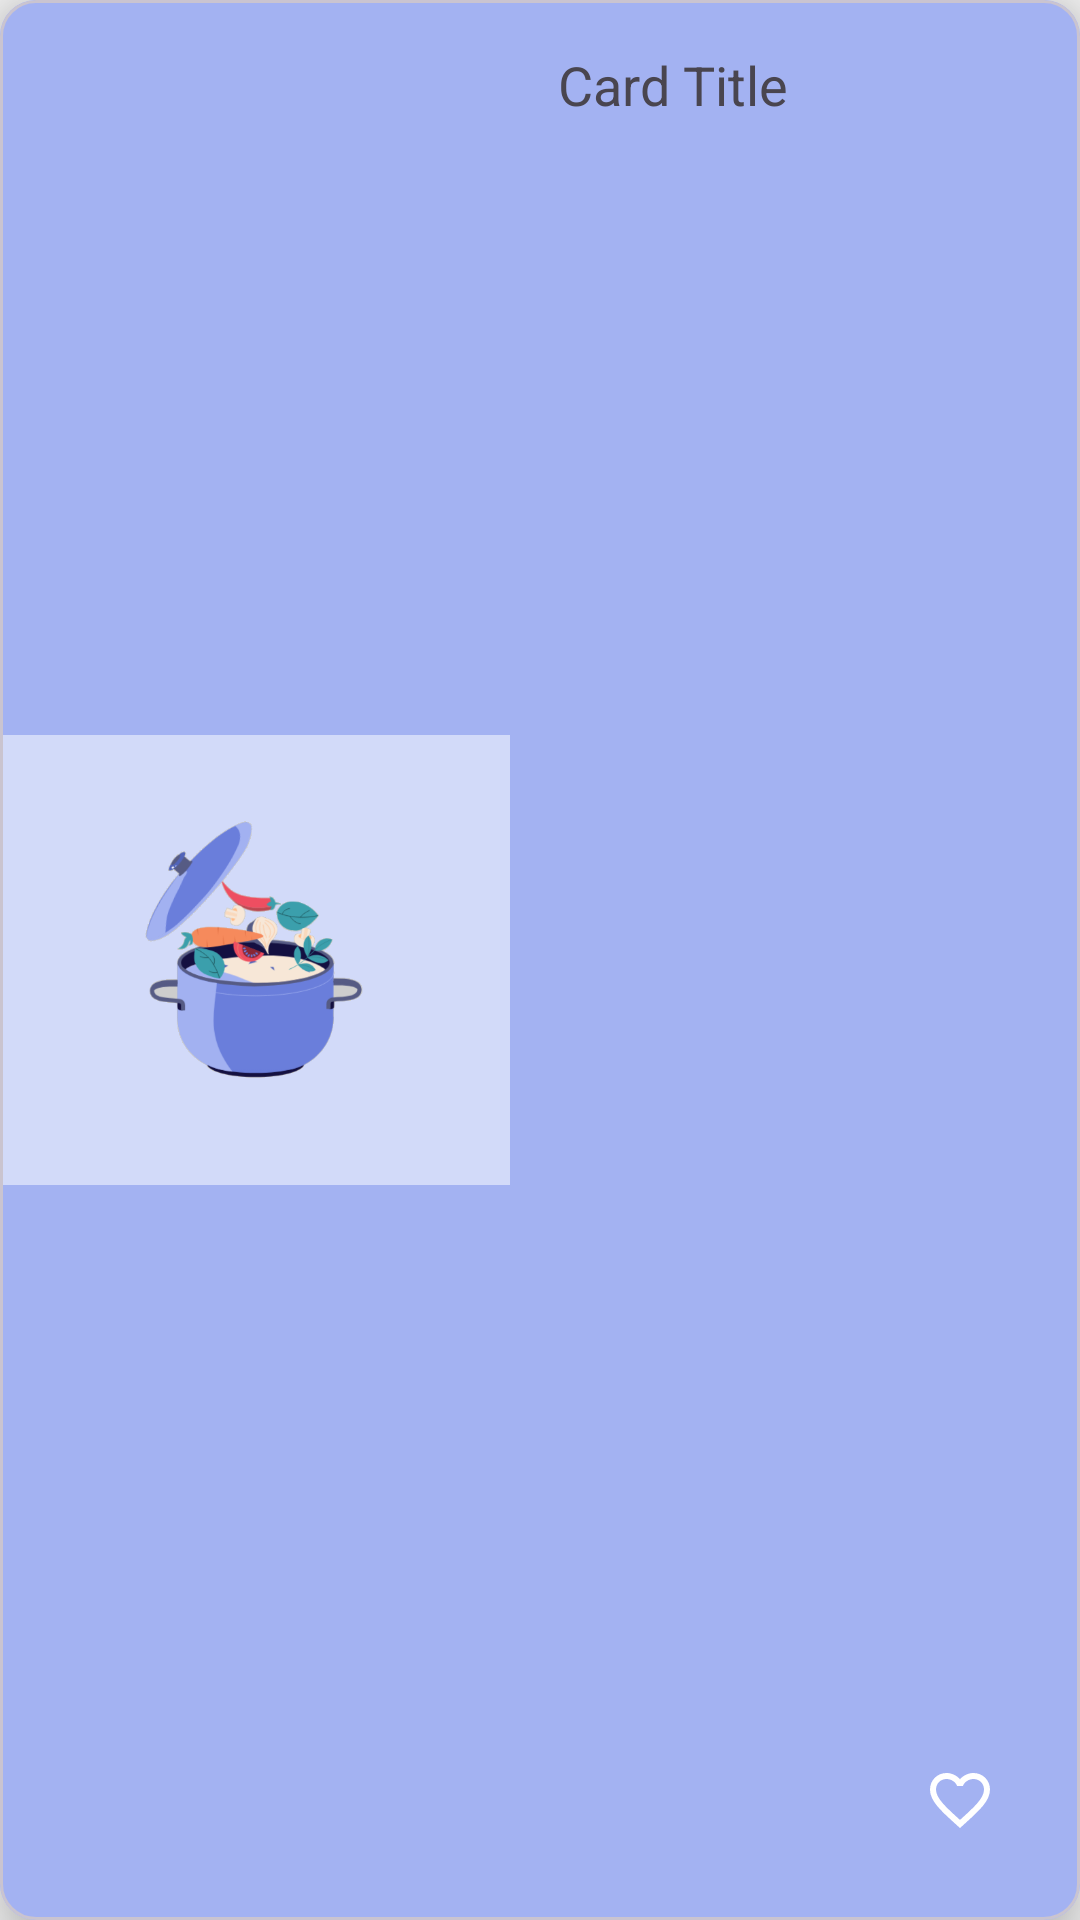

Here is an Android app screen rendered from its layout file. Give the layout XML and the strings, colors and styles it references.
<!-- AndroidManifest.xml: application theme Theme.FoodPlanner -->
<!-- res/layout/meal_row.xml -->
<?xml version="1.0" encoding="utf-8"?>
<com.google.android.material.card.MaterialCardView
    xmlns:android="http://schemas.android.com/apk/res/android"
    xmlns:app="http://schemas.android.com/apk/res-auto"
    android:id="@+id/meal_material"
    android:layout_width="match_parent"
    android:layout_height="wrap_content"
    android:clickable="true"
    android:foreground="?attr/selectableItemBackground"
    app:shapeAppearance="?attr/shapeAppearanceCornerExtraLarge"
    android:layout_margin="10dp"
    android:elevation="4dp"
    app:cardElevation="12dp"
    android:layout_marginHorizontal="16dp"
    app:cardCornerRadius="12dp">

        <androidx.constraintlayout.widget.ConstraintLayout
            android:id="@+id/relativeLayout"
            android:layout_width="match_parent"
            android:layout_height="match_parent"
            android:background="@color/primary"
            >

            <ImageView
                android:id="@+id/cardImage"
                android:layout_width="170dp"
                android:layout_height="150dp"
                android:scaleType="centerCrop"
                android:src="@drawable/new_logo3"
                app:layout_constraintBottom_toBottomOf="parent"
                app:layout_constraintStart_toStartOf="parent"
                app:layout_constraintTop_toTopOf="parent" />

            <TextView
                android:id="@+id/cardTitle"
                android:layout_width="0dp"
                android:layout_height="0dp"
                android:layout_margin="16dp"
                android:text="Card Title"
                android:textSize="18sp"
                app:layout_constraintBottom_toBottomOf="parent"
                app:layout_constraintEnd_toEndOf="parent"
                app:layout_constraintStart_toEndOf="@+id/cardImage"
                app:layout_constraintTop_toTopOf="parent"
                app:layout_constraintVertical_bias="0.491" />

            <ImageView
                android:id="@+id/fav_button"
                android:layout_width="wrap_content"
                android:layout_height="wrap_content"
                android:layout_margin="12dp"
                app:layout_constraintBottom_toBottomOf="@+id/cardTitle"
                app:layout_constraintEnd_toEndOf="@+id/cardTitle"
                app:srcCompat="@drawable/favorite_border" />

        </androidx.constraintlayout.widget.ConstraintLayout>

    </com.google.android.material.card.MaterialCardView>
<!-- resources referenced by this layout -->
<resources>
  <color name="primary">#A3B2F2</color>
  <!-- drawable favorite_border (drawable) -->
  <vector xmlns:android="http://schemas.android.com/apk/res/android" android:height="24dp" android:tint="@color/fav_icon" android:viewportHeight="24" android:viewportWidth="24" android:width="24dp">
        
      <path android:fillColor="@android:color/white" android:pathData="M16.5,3c-1.74,0 -3.41,0.81 -4.5,2.09C10.91,3.81 9.24,3 7.5,3 4.42,3 2,5.42 2,8.5c0,3.78 3.4,6.86 8.55,11.54L12,21.35l1.45,-1.32C18.6,15.36 22,12.28 22,8.5 22,5.42 19.58,3 16.5,3zM12.1,18.55l-0.1,0.1 -0.1,-0.1C7.14,14.24 4,11.39 4,8.5 4,6.5 5.5,5 7.5,5c1.54,0 3.04,0.99 3.57,2.36h1.87C13.46,5.99 14.96,5 16.5,5c2,0 3.5,1.5 3.5,3.5 0,2.89 -3.14,5.74 -7.9,10.05z"/>
      
  </vector>
  <!-- drawable new_logo3: png bitmap (drawable, 54445 bytes) -->
  <style name="Theme.FoodPlanner" parent="Base.Theme.FoodPlanner" />
  <style name="Base.Theme.FoodPlanner" parent="Theme.Material3.DayNight.NoActionBar">
          
          
          <item name="colorPrimary">@color/primary</item>
          <item name="colorPrimaryVariant">@color/primary_variant</item>
          <item name="colorOnPrimary">@color/on_primary</item>
  
          
          <item name="colorSecondary">@color/secondary</item>
          <item name="colorOnSecondary">@color/on_secondary</item>
  
          
          <item name="android:windowBackground">@color/background</item>
          <item name="colorSurface">@color/surface</item>
          <item name="colorOnSurface">@color/on_surface</item>
  
          
          <item name="colorOnBackground">@color/on_background</item>
  
          
          <item name="colorError">@color/primary_variant</item>
          <item name="colorOnError">@color/on_primary</item>
      </style>
  <color name="primary_variant">#6A7FDB</color>
  <color name="on_primary">#FFFFFF</color>
  <color name="secondary">#5165BA</color>
  <color name="on_secondary">#131313</color>
  <color name="background">#F1F1F1</color>
  <color name="surface">#FDFDFD</color>
  <color name="on_surface">#131313</color>
  <color name="on_background">#131313</color>
</resources>
